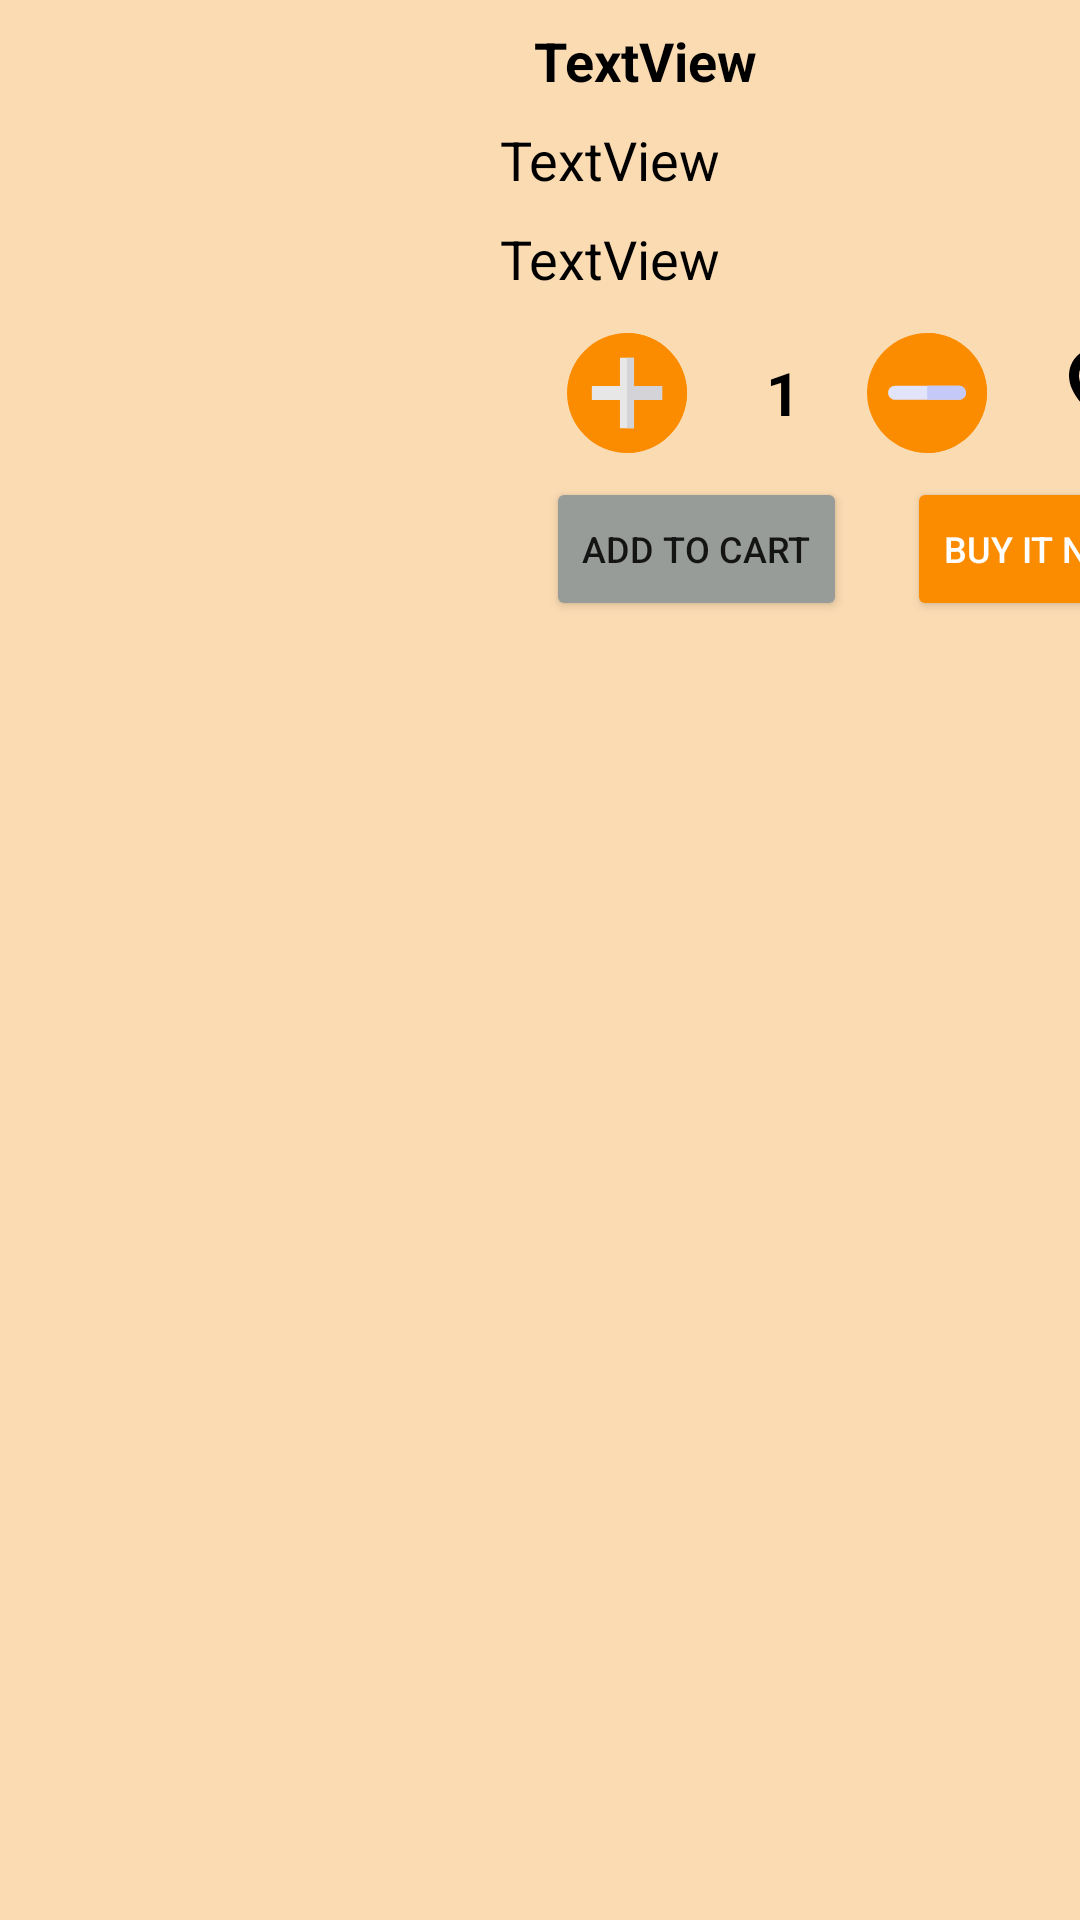

Layout XML and referenced resources for this Android screen:
<!-- AndroidManifest.xml: application theme AppTheme -->
<!-- res/layout/product_item.xml -->
<androidx.constraintlayout.widget.ConstraintLayout xmlns:android="http://schemas.android.com/apk/res/android"
    xmlns:app="http://schemas.android.com/apk/res-auto"
    xmlns:tools="http://schemas.android.com/tools"
    android:layout_width="wrap_content"
    android:layout_height="wrap_content"
    android:layout_marginTop="0dp"
    android:layout_marginBottom="4dp"
    android:background="#4AFB8C00">

    <ImageView
        android:id="@+id/productImage"
        android:layout_width="170dp"
        android:layout_height="170dp"
        android:layout_marginStart="4dp"
        android:layout_marginTop="8dp"
        app:layout_constraintStart_toStartOf="parent"
        app:layout_constraintTop_toTopOf="parent"
        tools:srcCompat="@tools:sample/avatars" />

    <TextView
        android:id="@+id/productNameField"
        android:layout_width="232dp"
        android:layout_height="29dp"
        android:layout_marginStart="4dp"
        android:layout_marginTop="8dp"
        android:layout_marginEnd="2dp"
        android:text="TextView"
        android:textColor="@color/black"
        android:textSize="18sp"
        android:textStyle="bold"
        app:layout_constraintEnd_toEndOf="parent"
        app:layout_constraintHorizontal_bias="0.0"
        app:layout_constraintStart_toEndOf="@+id/productImage"
        app:layout_constraintTop_toTopOf="parent" />

    <TextView
        android:id="@+id/productNoteField"
        android:layout_width="232dp"
        android:layout_height="30dp"
        android:layout_marginStart="4dp"
        android:layout_marginTop="4dp"
        android:layout_marginEnd="8dp"
        android:text="TextView"
        android:textColor="@color/black"
        android:textSize="18sp"
        app:layout_constraintEnd_toEndOf="parent"
        app:layout_constraintHorizontal_bias="0.2"
        app:layout_constraintStart_toEndOf="@+id/productImage"
        app:layout_constraintTop_toBottomOf="@+id/productNameField" />

    <TextView
        android:id="@+id/productPriceField"
        android:layout_width="232dp"
        android:layout_height="29dp"
        android:layout_marginStart="4dp"
        android:layout_marginTop="3dp"
        android:layout_marginEnd="8dp"
        android:text="TextView"
        android:textColor="@color/black"
        android:textSize="18sp"
        app:layout_constraintEnd_toEndOf="parent"
        app:layout_constraintHorizontal_bias="0.2"
        app:layout_constraintStart_toEndOf="@+id/productImage"
        app:layout_constraintTop_toBottomOf="@+id/productNoteField" />

    <Button
        android:id="@+id/productItemPlusBtn"
        android:layout_width="40dp"
        android:layout_height="40dp"
        android:layout_marginTop="8dp"
        android:layout_marginEnd="12dp"
        android:background="@drawable/ic_plus"
        app:layout_constraintEnd_toStartOf="@+id/qtyField"
        app:layout_constraintTop_toBottomOf="@+id/productPriceField" />

    <Button
        android:id="@+id/productItemMinusBtn"
        android:layout_width="40dp"
        android:layout_height="40dp"
        android:layout_marginStart="8dp"
        android:layout_marginTop="8dp"
        android:background="@drawable/ic_minus"
        app:layout_constraintStart_toEndOf="@+id/qtyField"
        app:layout_constraintTop_toBottomOf="@+id/productPriceField" />

    <Button
        android:id="@+id/cartItemWishListBtn"
        android:layout_width="40dp"
        android:layout_height="40dp"
        android:layout_marginStart="24dp"
        android:layout_marginTop="8dp"
        android:background="@drawable/ic_wish_line"

        app:layout_constraintStart_toEndOf="@+id/productItemMinusBtn"
        app:layout_constraintTop_toBottomOf="@+id/productPriceField" />

    <TextView
        android:id="@+id/qtyField"
        android:layout_width="40dp"
        android:layout_height="40dp"
        android:layout_marginStart="67dp"
        android:layout_marginTop="8dp"
        android:gravity="clip_horizontal|center|clip_vertical"
        android:text="1"
        android:textAlignment="center"
        android:textColor="@color/black"
        android:textSize="20sp"
        android:textStyle="bold"
        app:layout_constraintEnd_toEndOf="parent"
        app:layout_constraintHorizontal_bias="0.0"
        app:layout_constraintStart_toEndOf="@+id/productImage"
        app:layout_constraintTop_toBottomOf="@+id/productPriceField" />

    <Button
        android:id="@+id/cartButton"
        android:layout_width="wrap_content"
        android:layout_height="wrap_content"
        android:layout_marginStart="8dp"
        android:layout_marginTop="8dp"
        android:backgroundTint="#989C98"
        android:text="add to cart"
        android:textSize="12sp"
        app:layout_constraintStart_toEndOf="@+id/productImage"
        app:layout_constraintTop_toBottomOf="@+id/productItemPlusBtn" />

    <Button
        android:id="@+id/buyItNowButton"
        android:layout_width="wrap_content"
        android:layout_height="wrap_content"
        android:layout_marginStart="20dp"
        android:layout_marginTop="8dp"
        android:backgroundTint="#FB8C00"
        android:text="Buy It Now"
        android:textSize="12sp"
        android:textColor="@color/white"
        app:layout_constraintStart_toEndOf="@+id/cartButton"
        app:layout_constraintTop_toBottomOf="@+id/productItemMinusBtn" />

</androidx.constraintlayout.widget.ConstraintLayout>
<!-- resources referenced by this layout -->
<resources>
  <!-- drawable ic_minus (drawable) -->
  <vector xmlns:android="http://schemas.android.com/apk/res/android"
      android:width="40dp"
      android:height="40dp"
      android:viewportWidth="512"
      android:viewportHeight="512">
      <path
          android:fillColor="#FB8C00"
          android:pathData="M257,0C116.3,0 0,114.3 0,255s116.3,257 257,257s255,-116.3 255,-257S397.7,0 257,0z" />
      <path
          android:fillColor="#FB8C00"
          android:pathData="M512,255c0,140.7 -114.3,257 -255,257V0C397.7,0 512,114.3 512,255z" />
      <path
          android:fillColor="#E1E4FB"
          android:pathData="M422,255c0,16.5 -13.5,30 -30,30H120c-16.5,0 -30,-13.5 -30,-30s13.5,-30 30,-30h272C408.5,225 422,238.5 422,255z" />
      <path
          android:fillColor="#C5C9F7"
          android:pathData="M422,255c0,16.5 -13.5,30 -30,30H257v-60h135C408.5,225 422,238.5 422,255z" />
  </vector>
  <!-- drawable ic_plus (drawable) -->
  <vector android:height="40dp" android:viewportHeight="512"
      android:viewportWidth="512" android:width="40dp" xmlns:android="http://schemas.android.com/apk/res/android">
      <path android:fillColor="#FB8C00" android:pathData="M256,0C115.3,0 0,115.3 0,256s115.3,256 256,256s256,-115.3 256,-256S396.7,0 256,0z"/>
      <path android:fillColor="#FB8C00" android:pathData="M512,256c0,140.7 -115.3,256 -256,256V0C396.7,0 512,115.3 512,256z"/>
      <path android:fillColor="#E7E7E7" android:pathData="M406,226l0,60l-120,0l0,120l-60,0l0,-120l-120,0l0,-60l120,0l0,-120l60,0l0,120z"/>
      <path android:fillColor="#D3D3D8" android:pathData="M406,226l0,60l-120,0l0,120l-30,0l0,-300l30,0l0,120z"/>
  </vector>
  <!-- drawable ic_wish_line (drawable) -->
  <vector xmlns:android="http://schemas.android.com/apk/res/android"
      android:width="40dp"
      android:height="40dp"
      android:tint="#000000"
      android:viewportWidth="24"
      android:viewportHeight="24">
      <path
          android:fillColor="@android:color/white"
          android:pathData="M16.5,3c-1.74,0 -3.41,0.81 -4.5,2.09C10.91,3.81 9.24,3 7.5,3 4.42,3 2,5.42 2,8.5c0,3.78 3.4,6.86 8.55,11.54L12,21.35l1.45,-1.32C18.6,15.36 22,12.28 22,8.5 22,5.42 19.58,3 16.5,3zM12.1,18.55l-0.1,0.1 -0.1,-0.1C7.14,14.24 4,11.39 4,8.5 4,6.5 5.5,5 7.5,5c1.54,0 3.04,0.99 3.57,2.36h1.87C13.46,5.99 14.96,5 16.5,5c2,0 3.5,1.5 3.5,3.5 0,2.89 -3.14,5.74 -7.9,10.05z" />
  </vector>
  <style name="AppTheme" parent="Theme.AppCompat.Light.DarkActionBar">
          
          <item name="colorPrimary">#FF9800</item>
          <item name="colorPrimaryDark">#FF9800</item>
          <item name="colorAccent">#FF9800</item>
      </style>
  <!-- not gathered from this repository: default colours our renderer supplied (Android Studio template values) -->
  <color name="black">#FF000000</color>
  <color name="white">#FFFFFFFF</color>
</resources>
